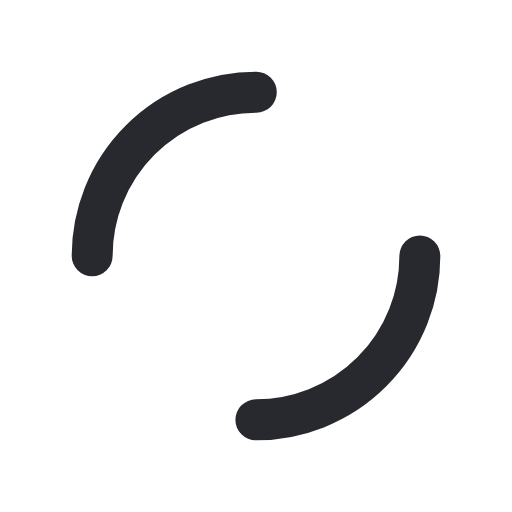
t = 0.00 s
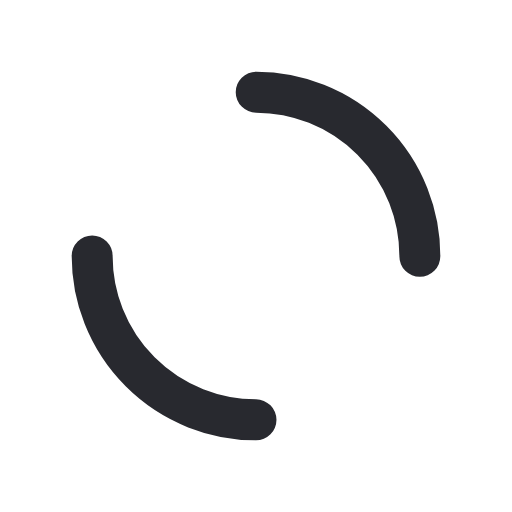
t = 0.25 s
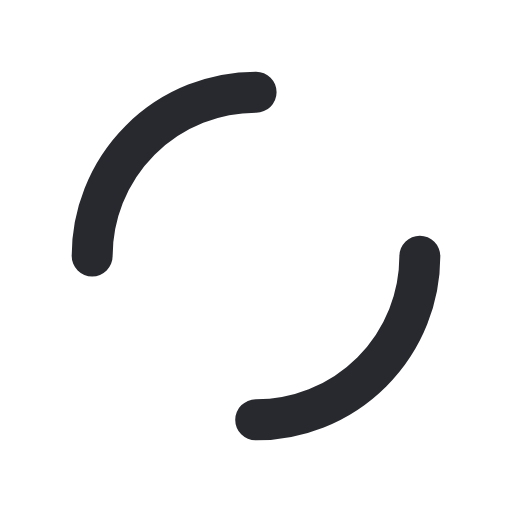
t = 0.50 s
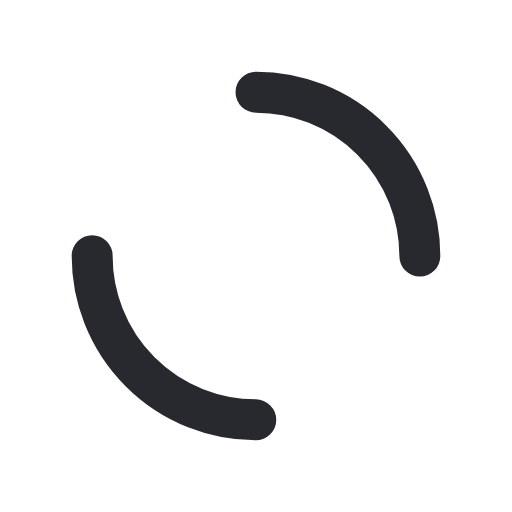
t = 0.75 s

The animated SVG that drew these frames (rendered in a browser with its animation timeline set to each time). Animation: 1 SMIL element (animateTransform=1); one cycle of 1.00 s, repeats indefinitely.

<?xml version="1.0" encoding="utf-8"?>
<svg xmlns="http://www.w3.org/2000/svg" xmlns:xlink="http://www.w3.org/1999/xlink" style="margin: auto; background: none; display: block; shape-rendering: auto;" width="200px" height="200px" viewBox="0 0 100 100" preserveAspectRatio="xMidYMid">
<circle cx="50" cy="50" r="32" stroke-width="8" stroke="#28292f" stroke-dasharray="50.26548245743669 50.26548245743669" fill="none" stroke-linecap="round">
  <animateTransform attributeName="transform" type="rotate" repeatCount="indefinite" dur="1s" keyTimes="0;1" values="0 50 50;360 50 50"></animateTransform>
</circle>
<!-- [ldio] generated by https://loading.io/ --></svg>